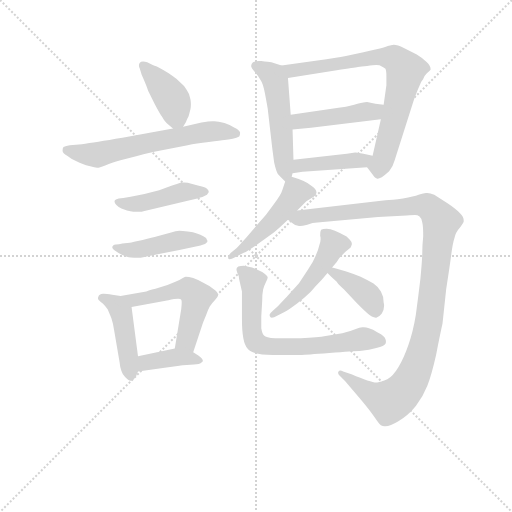
t = 0.00 s
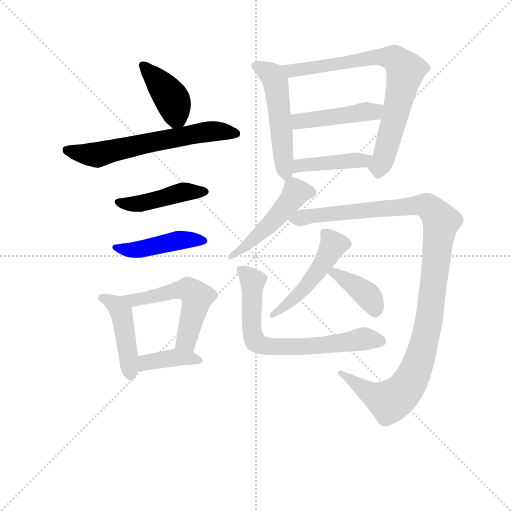
t = 2.22 s
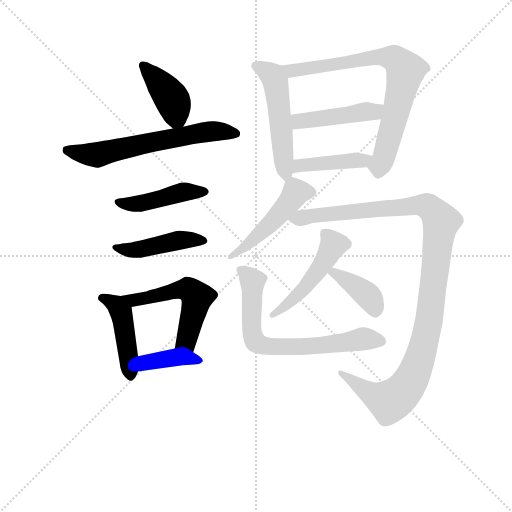
t = 4.43 s
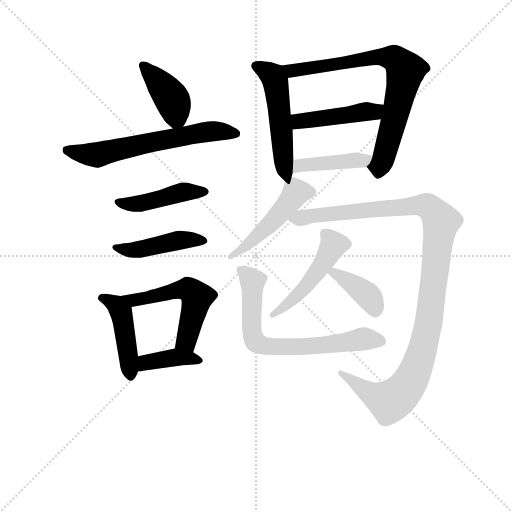
t = 6.65 s
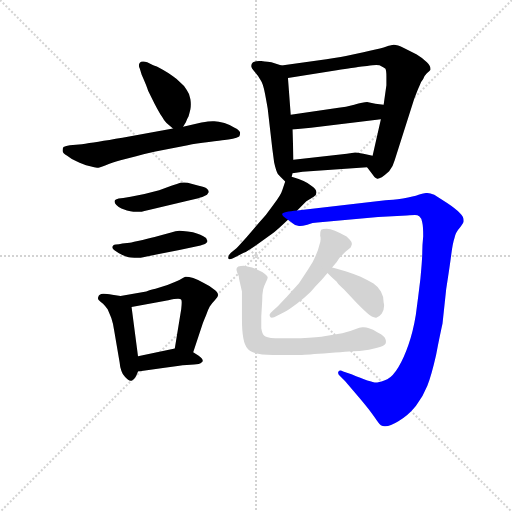
t = 8.87 s
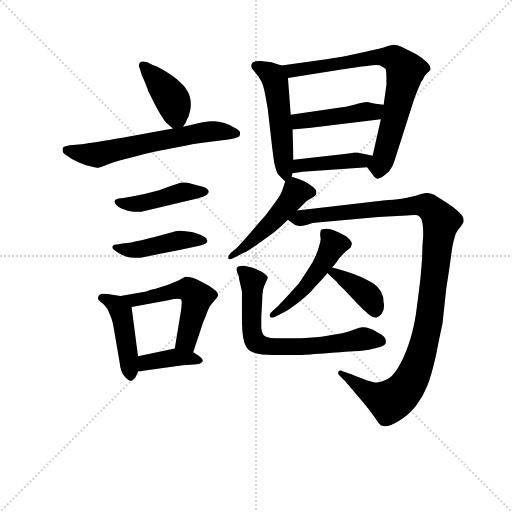
t = 11.09 s

The animated SVG that drew these frames (rendered in a browser with its animation timeline set to each time). Animation: 16 CSS @keyframes rules; one cycle of 11.09 s.

<svg version="1.1" viewBox="0 0 1024 1024" xmlns="http://www.w3.org/2000/svg">
  <g stroke="lightgray" stroke-dasharray="1,1" stroke-width="1" transform="scale(4, 4)">
    <line x1="0" y1="0" x2="256" y2="256"></line>
    <line x1="256" y1="0" x2="0" y2="256"></line>
    <line x1="128" y1="0" x2="128" y2="256"></line>
    <line x1="0" y1="128" x2="256" y2="128"></line>
  </g>
<g transform="scale(0.92, -0.92) translate(60, -900)">
   <style type="text/css">
    @keyframes keyframes0 {
      from {
       stroke: blue;
       stroke-dashoffset: 408;
       stroke-width: 128;
       }
       57% {
       animation-timing-function: step-end;
       stroke: blue;
       stroke-dashoffset: 0;
       stroke-width: 128;
       }
       to {
       stroke: black;
       stroke-width: 1024;
       }
       }
       #make-me-a-hanzi-animation-0 {
         animation: keyframes0 0.582031s both;
         animation-delay: 0.000000s;
         animation-timing-function: linear;
       }
    @keyframes keyframes1 {
      from {
       stroke: blue;
       stroke-dashoffset: 628;
       stroke-width: 128;
       }
       67% {
       animation-timing-function: step-end;
       stroke: blue;
       stroke-dashoffset: 0;
       stroke-width: 128;
       }
       to {
       stroke: black;
       stroke-width: 1024;
       }
       }
       #make-me-a-hanzi-animation-1 {
         animation: keyframes1 0.761068s both;
         animation-delay: 0.582031s;
         animation-timing-function: linear;
       }
    @keyframes keyframes2 {
      from {
       stroke: blue;
       stroke-dashoffset: 449;
       stroke-width: 128;
       }
       59% {
       animation-timing-function: step-end;
       stroke: blue;
       stroke-dashoffset: 0;
       stroke-width: 128;
       }
       to {
       stroke: black;
       stroke-width: 1024;
       }
       }
       #make-me-a-hanzi-animation-2 {
         animation: keyframes2 0.615397s both;
         animation-delay: 1.343099s;
         animation-timing-function: linear;
       }
    @keyframes keyframes3 {
      from {
       stroke: blue;
       stroke-dashoffset: 456;
       stroke-width: 128;
       }
       60% {
       animation-timing-function: step-end;
       stroke: blue;
       stroke-dashoffset: 0;
       stroke-width: 128;
       }
       to {
       stroke: black;
       stroke-width: 1024;
       }
       }
       #make-me-a-hanzi-animation-3 {
         animation: keyframes3 0.621094s both;
         animation-delay: 1.958496s;
         animation-timing-function: linear;
       }
    @keyframes keyframes4 {
      from {
       stroke: blue;
       stroke-dashoffset: 451;
       stroke-width: 128;
       }
       59% {
       animation-timing-function: step-end;
       stroke: blue;
       stroke-dashoffset: 0;
       stroke-width: 128;
       }
       to {
       stroke: black;
       stroke-width: 1024;
       }
       }
       #make-me-a-hanzi-animation-4 {
         animation: keyframes4 0.617025s both;
         animation-delay: 2.579590s;
         animation-timing-function: linear;
       }
    @keyframes keyframes5 {
      from {
       stroke: blue;
       stroke-dashoffset: 541;
       stroke-width: 128;
       }
       64% {
       animation-timing-function: step-end;
       stroke: blue;
       stroke-dashoffset: 0;
       stroke-width: 128;
       }
       to {
       stroke: black;
       stroke-width: 1024;
       }
       }
       #make-me-a-hanzi-animation-5 {
         animation: keyframes5 0.690267s both;
         animation-delay: 3.196615s;
         animation-timing-function: linear;
       }
    @keyframes keyframes6 {
      from {
       stroke: blue;
       stroke-dashoffset: 390;
       stroke-width: 128;
       }
       56% {
       animation-timing-function: step-end;
       stroke: blue;
       stroke-dashoffset: 0;
       stroke-width: 128;
       }
       to {
       stroke: black;
       stroke-width: 1024;
       }
       }
       #make-me-a-hanzi-animation-6 {
         animation: keyframes6 0.567383s both;
         animation-delay: 3.886882s;
         animation-timing-function: linear;
       }
    @keyframes keyframes7 {
      from {
       stroke: blue;
       stroke-dashoffset: 519;
       stroke-width: 128;
       }
       63% {
       animation-timing-function: step-end;
       stroke: blue;
       stroke-dashoffset: 0;
       stroke-width: 128;
       }
       to {
       stroke: black;
       stroke-width: 1024;
       }
       }
       #make-me-a-hanzi-animation-7 {
         animation: keyframes7 0.672363s both;
         animation-delay: 4.454264s;
         animation-timing-function: linear;
       }
    @keyframes keyframes8 {
      from {
       stroke: blue;
       stroke-dashoffset: 769;
       stroke-width: 128;
       }
       71% {
       animation-timing-function: step-end;
       stroke: blue;
       stroke-dashoffset: 0;
       stroke-width: 128;
       }
       to {
       stroke: black;
       stroke-width: 1024;
       }
       }
       #make-me-a-hanzi-animation-8 {
         animation: keyframes8 0.875814s both;
         animation-delay: 5.126628s;
         animation-timing-function: linear;
       }
    @keyframes keyframes9 {
      from {
       stroke: blue;
       stroke-dashoffset: 454;
       stroke-width: 128;
       }
       60% {
       animation-timing-function: step-end;
       stroke: blue;
       stroke-dashoffset: 0;
       stroke-width: 128;
       }
       to {
       stroke: black;
       stroke-width: 1024;
       }
       }
       #make-me-a-hanzi-animation-9 {
         animation: keyframes9 0.619466s both;
         animation-delay: 6.002441s;
         animation-timing-function: linear;
       }
    @keyframes keyframes10 {
      from {
       stroke: blue;
       stroke-dashoffset: 424;
       stroke-width: 128;
       }
       58% {
       animation-timing-function: step-end;
       stroke: blue;
       stroke-dashoffset: 0;
       stroke-width: 128;
       }
       to {
       stroke: black;
       stroke-width: 1024;
       }
       }
       #make-me-a-hanzi-animation-10 {
         animation: keyframes10 0.595052s both;
         animation-delay: 6.621908s;
         animation-timing-function: linear;
       }
    @keyframes keyframes11 {
      from {
       stroke: blue;
       stroke-dashoffset: 494;
       stroke-width: 128;
       }
       62% {
       animation-timing-function: step-end;
       stroke: blue;
       stroke-dashoffset: 0;
       stroke-width: 128;
       }
       to {
       stroke: black;
       stroke-width: 1024;
       }
       }
       #make-me-a-hanzi-animation-11 {
         animation: keyframes11 0.652018s both;
         animation-delay: 7.216960s;
         animation-timing-function: linear;
       }
    @keyframes keyframes12 {
      from {
       stroke: blue;
       stroke-dashoffset: 1139;
       stroke-width: 128;
       }
       79% {
       animation-timing-function: step-end;
       stroke: blue;
       stroke-dashoffset: 0;
       stroke-width: 128;
       }
       to {
       stroke: black;
       stroke-width: 1024;
       }
       }
       #make-me-a-hanzi-animation-12 {
         animation: keyframes12 1.176921s both;
         animation-delay: 7.868978s;
         animation-timing-function: linear;
       }
    @keyframes keyframes13 {
      from {
       stroke: blue;
       stroke-dashoffset: 494;
       stroke-width: 128;
       }
       62% {
       animation-timing-function: step-end;
       stroke: blue;
       stroke-dashoffset: 0;
       stroke-width: 128;
       }
       to {
       stroke: black;
       stroke-width: 1024;
       }
       }
       #make-me-a-hanzi-animation-13 {
         animation: keyframes13 0.652018s both;
         animation-delay: 9.045898s;
         animation-timing-function: linear;
       }
    @keyframes keyframes14 {
      from {
       stroke: blue;
       stroke-dashoffset: 388;
       stroke-width: 128;
       }
       56% {
       animation-timing-function: step-end;
       stroke: blue;
       stroke-dashoffset: 0;
       stroke-width: 128;
       }
       to {
       stroke: black;
       stroke-width: 1024;
       }
       }
       #make-me-a-hanzi-animation-14 {
         animation: keyframes14 0.565755s both;
         animation-delay: 9.697917s;
         animation-timing-function: linear;
       }
    @keyframes keyframes15 {
      from {
       stroke: blue;
       stroke-dashoffset: 702;
       stroke-width: 128;
       }
       70% {
       animation-timing-function: step-end;
       stroke: blue;
       stroke-dashoffset: 0;
       stroke-width: 128;
       }
       to {
       stroke: black;
       stroke-width: 1024;
       }
       }
       #make-me-a-hanzi-animation-15 {
         animation: keyframes15 0.821289s both;
         animation-delay: 10.263672s;
         animation-timing-function: linear;
       }
</style>
<path d="M 338.0 624.5 L 344.0 634.5 Q 346.0 640.5 350.0 647.5 Q 352.0 654.5 354.0 662.5 Q 355.0 667.5 355.0 673.5 Q 355.0 678.5 354.0 684.5 Q 352.0 696.5 346.0 704.5 Q 342.0 712.5 332.0 720.5 Q 324.0 729.5 316.0 734.5 Q 308.0 740.5 294.0 748.5 Q 279.0 756.5 272.0 758.5 L 260.0 764.5 Q 255.0 766.5 251.0 766.5 Q 246.0 766.5 244.0 763.5 Q 242.0 761.5 242.0 757.5 Q 242.0 754.5 244.0 750.5 L 248.0 737.5 Q 260.0 710.5 262.0 702.5 L 276.0 674.5 Q 287.0 653.5 292.0 646.5 Q 296.0 638.5 302.0 632.5 L 316.0 620.5 C 329.0 609.5 329.0 609.5 338.0 624.5 Z" fill="lightgray"></path> 
<path d="M 316.0 620.5 L 206.0 600.5 Q 146.0 590.5 118.0 586.5 L 92.0 584.5 Q 80.0 582.5 78.0 580.5 Q 76.0 578.5 76.0 572.5 Q 76.0 567.5 86.0 561.5 Q 95.0 554.5 104.0 550.5 Q 114.0 545.5 120.0 543.5 Q 126.0 540.5 136.0 538.5 Q 146.0 535.5 151.0 535.5 L 154.0 535.5 Q 157.0 535.5 170.0 540.5 Q 182.0 546.5 202.0 551.5 L 236.0 560.5 Q 255.0 565.5 278.0 570.5 L 348.0 584.5 Q 366.0 588.5 394.0 591.5 Q 420.0 594.5 428.0 595.5 Q 436.0 596.5 446.0 598.5 Q 455.0 600.5 460.0 603.5 Q 462.0 606.5 462.0 611.5 Q 462.0 616.5 450.0 622.5 Q 440.0 628.5 428.0 632.5 Q 414.0 636.5 406.0 636.5 L 402.0 636.5 Q 394.0 636.5 378.0 633.5 L 338.0 624.5 L 316.0 620.5 Z" fill="lightgray"></path> 
<path d="M 208.0 469.5 L 198.0 468.5 Q 190.0 466.5 190.0 464.5 Q 189.0 463.5 189.0 461.5 Q 189.0 458.5 193.0 454.5 Q 198.0 449.5 204.0 446.5 L 216.0 442.5 Q 224.0 440.5 230.0 439.5 L 244.0 439.5 Q 247.0 439.5 254.0 441.5 L 268.0 444.5 L 348.0 463.5 Q 374.0 469.5 380.0 471.5 L 390.0 476.5 L 394.0 482.5 Q 394.0 487.5 388.0 491.5 Q 382.0 494.5 364.0 498.5 L 348.0 502.5 Q 344.0 503.5 340.0 503.5 Q 336.0 503.5 332.0 502.5 Q 326.0 500.5 314.0 496.5 Q 301.0 491.5 286.0 486.5 L 254.0 478.5 L 224.0 472.5 L 208.0 469.5 Z" fill="lightgray"></path> 
<path d="M 206.0 370.5 Q 198.0 368.5 192.0 368.5 Q 188.0 368.5 186.0 366.5 Q 184.0 364.5 184.0 362.5 Q 184.0 360.5 188.0 356.5 Q 196.0 350.5 206.0 345.5 Q 215.0 341.5 220.0 340.5 Q 223.0 339.5 232.0 339.5 L 246.0 339.5 L 280.0 346.5 L 330.0 356.5 L 376.0 366.5 Q 386.0 368.5 388.0 371.5 Q 391.0 373.5 391.0 375.5 Q 391.0 377.5 390.0 378.5 Q 390.0 382.5 382.0 386.5 Q 376.0 390.5 368.0 392.5 Q 361.0 395.5 348.0 396.5 Q 336.0 398.5 330.0 398.5 Q 322.0 398.5 312.0 394.5 L 282.0 386.5 Q 272.0 383.5 250.0 378.5 Q 227.0 373.5 222.0 372.5 L 206.0 370.5 Z" fill="lightgray"></path> 
<path d="M 202.0 256.5 L 184.0 259.5 Q 171.0 261.5 166.0 261.5 L 164.0 261.5 Q 155.0 260.5 154.0 255.5 Q 153.0 253.5 153.0 251.5 Q 153.0 250.5 154.0 248.5 Q 158.0 244.5 164.0 239.5 Q 169.0 234.5 174.0 227.5 Q 177.0 220.5 182.0 208.5 Q 186.0 196.5 188.0 182.5 L 200.0 112.5 Q 201.0 100.5 204.0 93.5 Q 206.0 86.5 212.0 80.5 Q 219.0 72.5 224.0 72.5 L 226.0 72.5 Q 232.0 74.5 236.0 82.5 L 240.0 92.5 L 240.0 125.5 L 226.0 232.5 C 223.0 252.5 223.0 252.5 202.0 256.5 Z" fill="lightgray"></path> 
<path d="M 360.0 134.5 L 380.0 194.5 Q 382.0 200.5 388.0 214.5 Q 392.0 226.5 396.0 233.5 Q 400.0 240.5 407.0 247.5 Q 414.0 254.5 414.0 258.5 Q 414.0 264.5 404.0 271.5 Q 395.0 279.5 382.0 285.5 Q 371.0 291.5 360.0 295.5 Q 350.0 298.5 344.0 298.5 Q 340.0 297.5 330.0 291.5 Q 319.0 286.5 304.0 280.5 L 278.0 272.5 Q 262.0 268.5 258.0 266.5 L 202.0 256.5 C 172.0 251.5 197.0 226.5 226.0 232.5 L 306.0 247.5 Q 320.0 250.5 327.0 250.5 Q 333.0 250.5 334.0 248.5 Q 335.0 247.5 335.0 242.5 Q 335.0 237.5 334.0 228.5 L 320.0 142.5 C 315.0 112.5 351.0 106.5 360.0 134.5 Z" fill="lightgray"></path> 
<path d="M 240.0 92.5 L 298.0 100.5 L 326.0 104.5 Q 338.0 106.5 346.0 106.5 Q 353.0 107.5 362.0 107.5 Q 370.0 108.5 372.0 108.5 Q 376.0 109.5 380.0 113.5 Q 381.0 114.5 381.0 115.5 Q 381.0 119.5 372.0 126.5 L 360.0 134.5 C 341.0 147.5 341.0 147.5 320.0 142.5 L 240.0 125.5 C 211.0 119.5 210.0 88.5 240.0 92.5 Z" fill="lightgray"></path> 
<path d="M 574.0 515.5 L 576.0 523.5 L 578.0 552.5 L 576.0 618.5 L 572.0 650.5 L 566.0 730.5 C 564.0 753.5 564.0 753.5 552.0 757.5 L 530.0 764.5 Q 524.0 765.5 508.0 767.5 L 503.0 767.5 Q 495.0 767.5 490.0 764.5 Q 486.0 760.5 486.0 756.5 Q 486.0 752.5 494.0 743.5 Q 502.0 734.5 506.0 726.5 Q 512.0 718.5 516.0 696.5 Q 520.0 675.5 522.0 663.5 L 532.0 576.5 L 536.0 546.5 Q 540.0 528.5 544.0 521.5 Q 550.0 514.5 560.0 505.5 C 570.0 496.5 570.0 496.5 574.0 515.5 Z" fill="lightgray"></path> 
<path d="M 738.0 536.5 L 750.0 520.5 Q 754.0 514.5 756.0 513.5 L 760.0 511.5 L 761.0 511.5 Q 764.0 511.5 770.0 514.5 Q 776.0 518.5 786.0 527.5 Q 794.0 536.5 798.0 551.5 L 840.0 683.5 Q 847.0 702.5 852.0 713.5 Q 856.0 724.5 860.0 728.5 Q 862.0 734.5 868.0 740.5 Q 874.0 746.5 876.0 748.5 L 876.0 750.5 Q 876.0 756.5 868.0 764.5 Q 858.0 774.5 846.0 781.5 L 818.0 795.5 Q 804.0 802.5 796.0 802.5 Q 792.0 802.5 790.0 801.5 Q 788.0 801.5 774.0 796.5 Q 760.0 792.5 730.0 786.5 L 692.0 778.5 Q 672.0 774.5 630.0 768.5 L 552.0 757.5 C 522.0 753.5 536.0 725.5 566.0 730.5 L 672.0 747.5 Q 712.0 753.5 718.0 754.5 Q 725.0 755.5 738.0 756.5 Q 752.0 758.5 758.0 758.5 Q 766.0 758.5 770.0 755.5 Q 774.0 753.5 778.0 750.5 Q 780.0 746.5 780.0 733.5 L 780.0 714.5 L 774.0 672.5 L 768.0 640.5 L 750.0 561.5 C 743.0 532.5 733.0 542.5 738.0 536.5 Z" fill="lightgray"></path> 
<path d="M 774.0 672.5 L 756.0 674.5 L 738.0 678.5 Q 730.0 678.5 710.0 672.5 Q 691.0 667.5 676.0 665.5 L 572.0 650.5 C 542.0 646.5 546.0 615.5 576.0 618.5 L 616.0 622.5 L 768.0 640.5 C 798.0 644.5 804.0 669.5 774.0 672.5 Z" fill="lightgray"></path> 
<path d="M 576.0 523.5 L 598.0 526.5 L 738.0 536.5 C 768.0 538.5 779.0 555.5 750.0 561.5 L 730.0 565.5 Q 716.0 568.5 712.0 568.5 L 694.0 565.5 L 578.0 552.5 C 548.0 549.5 546.0 519.5 576.0 523.5 Z" fill="lightgray"></path> 
<path d="M 586.0 442.5 L 606.0 462.5 L 622.0 472.5 Q 628.0 475.5 628.0 481.5 Q 628.0 488.5 616.0 496.5 Q 605.0 506.5 574.0 515.5 C 564.0 518.5 564.0 518.5 560.0 505.5 L 554.0 487.5 Q 551.0 476.5 534.0 454.5 Q 518.0 431.5 502.0 414.5 L 476.0 384.5 Q 458.0 364.5 454.0 360.5 L 442.0 350.5 Q 436.0 344.5 436.0 340.5 L 436.0 338.5 Q 437.0 336.5 439.0 336.5 Q 443.0 336.5 452.0 341.5 L 470.0 350.5 Q 477.0 353.5 496.0 366.5 L 530.0 390.5 Q 543.0 400.5 566.0 422.5 L 586.0 442.5 Z" fill="lightgray"></path> 
<path d="M 566.0 422.5 L 576.0 414.5 Q 582.0 408.5 590.0 408.5 L 592.0 408.5 Q 597.0 408.5 608.0 411.5 Q 620.0 416.5 630.0 416.5 L 762.0 428.5 L 824.0 431.5 Q 838.0 432.5 842.0 432.5 Q 848.0 432.5 852.0 429.5 Q 856.0 426.5 858.0 416.5 Q 860.0 408.5 860.0 386.5 Q 858.0 366.5 858.0 351.5 Q 858.0 337.5 854.0 294.5 Q 849.0 252.5 844.0 215.5 Q 838.0 178.5 828.0 150.5 Q 818.0 121.5 806.0 101.5 Q 794.0 81.5 782.0 75.5 Q 768.0 69.5 760.0 68.5 L 758.0 68.5 Q 746.0 68.5 704.0 86.5 L 686.0 92.5 Q 682.0 94.5 680.0 94.5 Q 677.0 94.5 676.0 92.5 Q 675.0 91.5 675.0 89.5 Q 675.0 86.5 678.0 83.5 L 690.0 71.5 L 722.0 34.5 Q 744.0 8.5 754.0 -6.5 Q 764.0 -21.5 768.0 -24.5 Q 772.0 -26.5 776.0 -26.5 L 778.0 -26.5 Q 788.0 -26.5 806.0 -15.5 Q 827.0 -3.5 844.0 17.5 Q 860.0 38.5 869.0 61.5 Q 878.0 84.5 888.0 128.5 Q 897.0 174.5 902.0 196.5 L 910.0 271.5 Q 918.0 322.5 921.0 346.5 Q 924.0 370.5 928.0 382.5 Q 930.0 394.5 940.0 405.5 Q 948.0 416.5 948.0 418.5 L 948.0 421.5 Q 948.0 428.5 940.0 436.5 Q 930.0 446.5 912.0 458.5 L 884.0 476.5 Q 875.0 480.5 869.0 480.5 L 866.0 480.5 Q 862.0 480.5 850.0 476.5 Q 840.0 472.5 816.0 468.5 Q 792.0 465.5 778.0 464.5 L 586.0 442.5 C 556.0 439.5 541.0 437.5 566.0 422.5 Z" fill="lightgray"></path> 
<path d="M 662.0 318.5 L 672.0 330.5 Q 676.0 338.5 684.0 345.5 Q 690.0 352.5 697.0 357.5 Q 704.0 362.5 704.0 366.5 Q 705.0 368.5 705.0 369.5 Q 705.0 374.5 700.0 379.5 Q 694.0 386.5 686.0 389.5 Q 680.0 393.5 668.0 398.5 Q 658.0 402.5 650.0 402.5 Q 642.0 402.5 638.0 400.5 Q 636.0 397.5 636.0 387.5 Q 637.0 384.5 637.0 380.5 Q 637.0 373.5 634.0 366.5 Q 632.0 356.5 626.0 343.5 Q 621.0 330.5 610.0 314.5 L 590.0 284.5 L 564.0 255.5 L 544.0 234.5 L 532.0 223.5 Q 526.0 218.5 526.0 215.5 Q 526.0 212.5 528.0 210.5 Q 529.0 209.5 531.0 209.5 Q 533.0 209.5 536.0 210.5 L 552.0 218.5 Q 560.0 221.5 574.0 231.5 Q 589.0 242.5 602.0 253.5 Q 616.0 264.5 626.0 277.5 Q 638.0 289.5 652.0 306.5 L 662.0 318.5 Z" fill="lightgray"></path> 
<path d="M 652.0 306.5 L 660.0 298.5 L 672.0 287.5 Q 673.0 284.5 688.0 270.5 L 716.0 240.5 Q 732.0 224.5 738.0 219.5 Q 749.0 209.5 757.0 209.5 L 758.0 209.5 Q 764.0 210.5 770.0 218.5 Q 775.0 226.5 775.0 235.5 Q 775.0 239.5 774.0 242.5 Q 774.0 256.5 768.0 266.5 Q 762.0 276.5 752.0 283.5 Q 741.0 290.5 724.0 298.5 Q 708.0 304.5 696.0 308.5 Q 684.0 312.5 662.0 318.5 C 633.0 326.5 632.0 326.5 652.0 306.5 Z" fill="lightgray"></path> 
<path d="M 466.0 206.5 Q 466.0 180.5 469.0 164.5 Q 472.0 148.5 478.0 142.5 Q 482.0 136.5 494.0 132.5 Q 506.0 128.5 534.0 128.5 L 596.0 128.5 Q 604.0 128.5 656.0 132.5 Q 708.0 136.5 726.0 137.5 Q 742.0 138.5 758.0 143.5 Q 776.0 147.5 778.0 152.5 Q 779.0 154.5 779.0 157.5 Q 779.0 159.5 778.0 162.5 Q 776.0 169.5 762.0 176.5 Q 750.0 184.5 742.0 186.5 Q 736.0 188.5 731.0 188.5 L 728.0 188.5 Q 722.0 188.5 712.0 184.5 Q 700.0 179.5 684.0 175.5 L 648.0 169.5 Q 632.0 166.5 594.0 164.5 L 538.0 164.5 Q 518.0 165.5 514.0 170.5 Q 510.0 174.5 508.0 186.5 L 508.0 212.5 L 510.0 245.5 Q 510.0 260.5 512.0 270.5 Q 514.0 278.5 518.0 286.5 Q 522.0 293.5 522.0 296.5 Q 522.0 300.5 510.0 308.5 Q 498.0 315.5 488.0 318.5 L 470.0 322.5 Q 463.0 322.5 458.0 320.5 Q 454.0 318.5 454.0 314.5 Q 454.0 311.5 456.0 306.5 Q 459.0 302.5 460.0 292.5 L 466.0 266.5 L 466.0 206.5 Z" fill="lightgray"></path> 
      <clipPath id="make-me-a-hanzi-clip-0">
      <path d="M 338.0 624.5 L 344.0 634.5 Q 346.0 640.5 350.0 647.5 Q 352.0 654.5 354.0 662.5 Q 355.0 667.5 355.0 673.5 Q 355.0 678.5 354.0 684.5 Q 352.0 696.5 346.0 704.5 Q 342.0 712.5 332.0 720.5 Q 324.0 729.5 316.0 734.5 Q 308.0 740.5 294.0 748.5 Q 279.0 756.5 272.0 758.5 L 260.0 764.5 Q 255.0 766.5 251.0 766.5 Q 246.0 766.5 244.0 763.5 Q 242.0 761.5 242.0 757.5 Q 242.0 754.5 244.0 750.5 L 248.0 737.5 Q 260.0 710.5 262.0 702.5 L 276.0 674.5 Q 287.0 653.5 292.0 646.5 Q 296.0 638.5 302.0 632.5 L 316.0 620.5 C 329.0 609.5 329.0 609.5 338.0 624.5 Z" fill="lightgray"></path>
      </clipPath>
      <path clip-path="url(#make-me-a-hanzi-clip-0)" d="M 251.0 758.5 L 316.0 680.5 L 323.0 646.5 L 320.0 631.5 " fill="none" id="make-me-a-hanzi-animation-0" stroke-dasharray="280 560" stroke-linecap="round"></path>

      <clipPath id="make-me-a-hanzi-clip-1">
      <path d="M 316.0 620.5 L 206.0 600.5 Q 146.0 590.5 118.0 586.5 L 92.0 584.5 Q 80.0 582.5 78.0 580.5 Q 76.0 578.5 76.0 572.5 Q 76.0 567.5 86.0 561.5 Q 95.0 554.5 104.0 550.5 Q 114.0 545.5 120.0 543.5 Q 126.0 540.5 136.0 538.5 Q 146.0 535.5 151.0 535.5 L 154.0 535.5 Q 157.0 535.5 170.0 540.5 Q 182.0 546.5 202.0 551.5 L 236.0 560.5 Q 255.0 565.5 278.0 570.5 L 348.0 584.5 Q 366.0 588.5 394.0 591.5 Q 420.0 594.5 428.0 595.5 Q 436.0 596.5 446.0 598.5 Q 455.0 600.5 460.0 603.5 Q 462.0 606.5 462.0 611.5 Q 462.0 616.5 450.0 622.5 Q 440.0 628.5 428.0 632.5 Q 414.0 636.5 406.0 636.5 L 402.0 636.5 Q 394.0 636.5 378.0 633.5 L 338.0 624.5 L 316.0 620.5 Z" fill="lightgray"></path>
      </clipPath>
      <path clip-path="url(#make-me-a-hanzi-clip-1)" d="M 87.0 573.5 L 149.0 563.5 L 388.0 613.5 L 453.0 609.5 " fill="none" id="make-me-a-hanzi-animation-1" stroke-dasharray="500 1000" stroke-linecap="round"></path>

      <clipPath id="make-me-a-hanzi-clip-2">
      <path d="M 208.0 469.5 L 198.0 468.5 Q 190.0 466.5 190.0 464.5 Q 189.0 463.5 189.0 461.5 Q 189.0 458.5 193.0 454.5 Q 198.0 449.5 204.0 446.5 L 216.0 442.5 Q 224.0 440.5 230.0 439.5 L 244.0 439.5 Q 247.0 439.5 254.0 441.5 L 268.0 444.5 L 348.0 463.5 Q 374.0 469.5 380.0 471.5 L 390.0 476.5 L 394.0 482.5 Q 394.0 487.5 388.0 491.5 Q 382.0 494.5 364.0 498.5 L 348.0 502.5 Q 344.0 503.5 340.0 503.5 Q 336.0 503.5 332.0 502.5 Q 326.0 500.5 314.0 496.5 Q 301.0 491.5 286.0 486.5 L 254.0 478.5 L 224.0 472.5 L 208.0 469.5 Z" fill="lightgray"></path>
      </clipPath>
      <path clip-path="url(#make-me-a-hanzi-clip-2)" d="M 196.0 460.5 L 245.0 458.5 L 339.0 482.5 L 386.0 483.5 " fill="none" id="make-me-a-hanzi-animation-2" stroke-dasharray="321 642" stroke-linecap="round"></path>

      <clipPath id="make-me-a-hanzi-clip-3">
      <path d="M 206.0 370.5 Q 198.0 368.5 192.0 368.5 Q 188.0 368.5 186.0 366.5 Q 184.0 364.5 184.0 362.5 Q 184.0 360.5 188.0 356.5 Q 196.0 350.5 206.0 345.5 Q 215.0 341.5 220.0 340.5 Q 223.0 339.5 232.0 339.5 L 246.0 339.5 L 280.0 346.5 L 330.0 356.5 L 376.0 366.5 Q 386.0 368.5 388.0 371.5 Q 391.0 373.5 391.0 375.5 Q 391.0 377.5 390.0 378.5 Q 390.0 382.5 382.0 386.5 Q 376.0 390.5 368.0 392.5 Q 361.0 395.5 348.0 396.5 Q 336.0 398.5 330.0 398.5 Q 322.0 398.5 312.0 394.5 L 282.0 386.5 Q 272.0 383.5 250.0 378.5 Q 227.0 373.5 222.0 372.5 L 206.0 370.5 Z" fill="lightgray"></path>
      </clipPath>
      <path clip-path="url(#make-me-a-hanzi-clip-3)" d="M 190.0 362.5 L 227.0 356.5 L 328.0 377.5 L 387.0 375.5 " fill="none" id="make-me-a-hanzi-animation-3" stroke-dasharray="328 656" stroke-linecap="round"></path>

      <clipPath id="make-me-a-hanzi-clip-4">
      <path d="M 202.0 256.5 L 184.0 259.5 Q 171.0 261.5 166.0 261.5 L 164.0 261.5 Q 155.0 260.5 154.0 255.5 Q 153.0 253.5 153.0 251.5 Q 153.0 250.5 154.0 248.5 Q 158.0 244.5 164.0 239.5 Q 169.0 234.5 174.0 227.5 Q 177.0 220.5 182.0 208.5 Q 186.0 196.5 188.0 182.5 L 200.0 112.5 Q 201.0 100.5 204.0 93.5 Q 206.0 86.5 212.0 80.5 Q 219.0 72.5 224.0 72.5 L 226.0 72.5 Q 232.0 74.5 236.0 82.5 L 240.0 92.5 L 240.0 125.5 L 226.0 232.5 C 223.0 252.5 223.0 252.5 202.0 256.5 Z" fill="lightgray"></path>
      </clipPath>
      <path clip-path="url(#make-me-a-hanzi-clip-4)" d="M 160.0 252.5 L 192.0 237.5 L 204.0 220.5 L 225.0 83.5 " fill="none" id="make-me-a-hanzi-animation-4" stroke-dasharray="323 646" stroke-linecap="round"></path>

      <clipPath id="make-me-a-hanzi-clip-5">
      <path d="M 360.0 134.5 L 380.0 194.5 Q 382.0 200.5 388.0 214.5 Q 392.0 226.5 396.0 233.5 Q 400.0 240.5 407.0 247.5 Q 414.0 254.5 414.0 258.5 Q 414.0 264.5 404.0 271.5 Q 395.0 279.5 382.0 285.5 Q 371.0 291.5 360.0 295.5 Q 350.0 298.5 344.0 298.5 Q 340.0 297.5 330.0 291.5 Q 319.0 286.5 304.0 280.5 L 278.0 272.5 Q 262.0 268.5 258.0 266.5 L 202.0 256.5 C 172.0 251.5 197.0 226.5 226.0 232.5 L 306.0 247.5 Q 320.0 250.5 327.0 250.5 Q 333.0 250.5 334.0 248.5 Q 335.0 247.5 335.0 242.5 Q 335.0 237.5 334.0 228.5 L 320.0 142.5 C 315.0 112.5 351.0 106.5 360.0 134.5 Z" fill="lightgray"></path>
      </clipPath>
      <path clip-path="url(#make-me-a-hanzi-clip-5)" d="M 209.0 255.5 L 231.0 246.5 L 336.0 270.5 L 349.0 270.5 L 363.0 260.5 L 366.0 242.5 L 347.0 163.5 L 328.0 148.5 " fill="none" id="make-me-a-hanzi-animation-5" stroke-dasharray="413 826" stroke-linecap="round"></path>

      <clipPath id="make-me-a-hanzi-clip-6">
      <path d="M 240.0 92.5 L 298.0 100.5 L 326.0 104.5 Q 338.0 106.5 346.0 106.5 Q 353.0 107.5 362.0 107.5 Q 370.0 108.5 372.0 108.5 Q 376.0 109.5 380.0 113.5 Q 381.0 114.5 381.0 115.5 Q 381.0 119.5 372.0 126.5 L 360.0 134.5 C 341.0 147.5 341.0 147.5 320.0 142.5 L 240.0 125.5 C 211.0 119.5 210.0 88.5 240.0 92.5 Z" fill="lightgray"></path>
      </clipPath>
      <path clip-path="url(#make-me-a-hanzi-clip-6)" d="M 247.0 98.5 L 257.0 111.5 L 316.0 122.5 L 373.0 118.5 " fill="none" id="make-me-a-hanzi-animation-6" stroke-dasharray="262 524" stroke-linecap="round"></path>

      <clipPath id="make-me-a-hanzi-clip-7">
      <path d="M 574.0 515.5 L 576.0 523.5 L 578.0 552.5 L 576.0 618.5 L 572.0 650.5 L 566.0 730.5 C 564.0 753.5 564.0 753.5 552.0 757.5 L 530.0 764.5 Q 524.0 765.5 508.0 767.5 L 503.0 767.5 Q 495.0 767.5 490.0 764.5 Q 486.0 760.5 486.0 756.5 Q 486.0 752.5 494.0 743.5 Q 502.0 734.5 506.0 726.5 Q 512.0 718.5 516.0 696.5 Q 520.0 675.5 522.0 663.5 L 532.0 576.5 L 536.0 546.5 Q 540.0 528.5 544.0 521.5 Q 550.0 514.5 560.0 505.5 C 570.0 496.5 570.0 496.5 574.0 515.5 Z" fill="lightgray"></path>
      </clipPath>
      <path clip-path="url(#make-me-a-hanzi-clip-7)" d="M 499.0 755.5 L 528.0 739.5 L 539.0 721.5 L 559.0 513.5 " fill="none" id="make-me-a-hanzi-animation-7" stroke-dasharray="391 782" stroke-linecap="round"></path>

      <clipPath id="make-me-a-hanzi-clip-8">
      <path d="M 738.0 536.5 L 750.0 520.5 Q 754.0 514.5 756.0 513.5 L 760.0 511.5 L 761.0 511.5 Q 764.0 511.5 770.0 514.5 Q 776.0 518.5 786.0 527.5 Q 794.0 536.5 798.0 551.5 L 840.0 683.5 Q 847.0 702.5 852.0 713.5 Q 856.0 724.5 860.0 728.5 Q 862.0 734.5 868.0 740.5 Q 874.0 746.5 876.0 748.5 L 876.0 750.5 Q 876.0 756.5 868.0 764.5 Q 858.0 774.5 846.0 781.5 L 818.0 795.5 Q 804.0 802.5 796.0 802.5 Q 792.0 802.5 790.0 801.5 Q 788.0 801.5 774.0 796.5 Q 760.0 792.5 730.0 786.5 L 692.0 778.5 Q 672.0 774.5 630.0 768.5 L 552.0 757.5 C 522.0 753.5 536.0 725.5 566.0 730.5 L 672.0 747.5 Q 712.0 753.5 718.0 754.5 Q 725.0 755.5 738.0 756.5 Q 752.0 758.5 758.0 758.5 Q 766.0 758.5 770.0 755.5 Q 774.0 753.5 778.0 750.5 Q 780.0 746.5 780.0 733.5 L 780.0 714.5 L 774.0 672.5 L 768.0 640.5 L 750.0 561.5 C 743.0 532.5 733.0 542.5 738.0 536.5 Z" fill="lightgray"></path>
      </clipPath>
      <path clip-path="url(#make-me-a-hanzi-clip-8)" d="M 561.0 753.5 L 587.0 747.5 L 759.0 776.5 L 796.0 773.5 L 810.0 762.5 L 822.0 747.5 L 815.0 712.5 L 761.0 517.5 " fill="none" id="make-me-a-hanzi-animation-8" stroke-dasharray="641 1282" stroke-linecap="round"></path>

      <clipPath id="make-me-a-hanzi-clip-9">
      <path d="M 774.0 672.5 L 756.0 674.5 L 738.0 678.5 Q 730.0 678.5 710.0 672.5 Q 691.0 667.5 676.0 665.5 L 572.0 650.5 C 542.0 646.5 546.0 615.5 576.0 618.5 L 616.0 622.5 L 768.0 640.5 C 798.0 644.5 804.0 669.5 774.0 672.5 Z" fill="lightgray"></path>
      </clipPath>
      <path clip-path="url(#make-me-a-hanzi-clip-9)" d="M 580.0 646.5 L 589.0 636.5 L 622.0 639.5 L 753.0 656.5 L 769.0 667.5 " fill="none" id="make-me-a-hanzi-animation-9" stroke-dasharray="326 652" stroke-linecap="round"></path>

      <clipPath id="make-me-a-hanzi-clip-10">
      <path d="M 576.0 523.5 L 598.0 526.5 L 738.0 536.5 C 768.0 538.5 779.0 555.5 750.0 561.5 L 730.0 565.5 Q 716.0 568.5 712.0 568.5 L 694.0 565.5 L 578.0 552.5 C 548.0 549.5 546.0 519.5 576.0 523.5 Z" fill="lightgray"></path>
      </clipPath>
      <path clip-path="url(#make-me-a-hanzi-clip-10)" d="M 581.0 530.5 L 601.0 541.5 L 728.0 549.5 L 744.0 556.5 " fill="none" id="make-me-a-hanzi-animation-10" stroke-dasharray="296 592" stroke-linecap="round"></path>

      <clipPath id="make-me-a-hanzi-clip-11">
      <path d="M 586.0 442.5 L 606.0 462.5 L 622.0 472.5 Q 628.0 475.5 628.0 481.5 Q 628.0 488.5 616.0 496.5 Q 605.0 506.5 574.0 515.5 C 564.0 518.5 564.0 518.5 560.0 505.5 L 554.0 487.5 Q 551.0 476.5 534.0 454.5 Q 518.0 431.5 502.0 414.5 L 476.0 384.5 Q 458.0 364.5 454.0 360.5 L 442.0 350.5 Q 436.0 344.5 436.0 340.5 L 436.0 338.5 Q 437.0 336.5 439.0 336.5 Q 443.0 336.5 452.0 341.5 L 470.0 350.5 Q 477.0 353.5 496.0 366.5 L 530.0 390.5 Q 543.0 400.5 566.0 422.5 L 586.0 442.5 Z" fill="lightgray"></path>
      </clipPath>
      <path clip-path="url(#make-me-a-hanzi-clip-11)" d="M 618.0 481.5 L 583.0 481.5 L 537.0 422.5 L 439.0 339.5 " fill="none" id="make-me-a-hanzi-animation-11" stroke-dasharray="366 732" stroke-linecap="round"></path>

      <clipPath id="make-me-a-hanzi-clip-12">
      <path d="M 566.0 422.5 L 576.0 414.5 Q 582.0 408.5 590.0 408.5 L 592.0 408.5 Q 597.0 408.5 608.0 411.5 Q 620.0 416.5 630.0 416.5 L 762.0 428.5 L 824.0 431.5 Q 838.0 432.5 842.0 432.5 Q 848.0 432.5 852.0 429.5 Q 856.0 426.5 858.0 416.5 Q 860.0 408.5 860.0 386.5 Q 858.0 366.5 858.0 351.5 Q 858.0 337.5 854.0 294.5 Q 849.0 252.5 844.0 215.5 Q 838.0 178.5 828.0 150.5 Q 818.0 121.5 806.0 101.5 Q 794.0 81.5 782.0 75.5 Q 768.0 69.5 760.0 68.5 L 758.0 68.5 Q 746.0 68.5 704.0 86.5 L 686.0 92.5 Q 682.0 94.5 680.0 94.5 Q 677.0 94.5 676.0 92.5 Q 675.0 91.5 675.0 89.5 Q 675.0 86.5 678.0 83.5 L 690.0 71.5 L 722.0 34.5 Q 744.0 8.5 754.0 -6.5 Q 764.0 -21.5 768.0 -24.5 Q 772.0 -26.5 776.0 -26.5 L 778.0 -26.5 Q 788.0 -26.5 806.0 -15.5 Q 827.0 -3.5 844.0 17.5 Q 860.0 38.5 869.0 61.5 Q 878.0 84.5 888.0 128.5 Q 897.0 174.5 902.0 196.5 L 910.0 271.5 Q 918.0 322.5 921.0 346.5 Q 924.0 370.5 928.0 382.5 Q 930.0 394.5 940.0 405.5 Q 948.0 416.5 948.0 418.5 L 948.0 421.5 Q 948.0 428.5 940.0 436.5 Q 930.0 446.5 912.0 458.5 L 884.0 476.5 Q 875.0 480.5 869.0 480.5 L 866.0 480.5 Q 862.0 480.5 850.0 476.5 Q 840.0 472.5 816.0 468.5 Q 792.0 465.5 778.0 464.5 L 586.0 442.5 C 556.0 439.5 541.0 437.5 566.0 422.5 Z" fill="lightgray"></path>
      </clipPath>
      <path clip-path="url(#make-me-a-hanzi-clip-12)" d="M 575.0 423.5 L 862.0 453.5 L 873.0 449.5 L 896.0 423.5 L 872.0 198.5 L 855.0 127.5 L 827.0 62.5 L 808.0 40.5 L 787.0 27.5 L 746.0 44.5 L 680.0 89.5 " fill="none" id="make-me-a-hanzi-animation-12" stroke-dasharray="1011 2022" stroke-linecap="round"></path>

      <clipPath id="make-me-a-hanzi-clip-13">
      <path d="M 662.0 318.5 L 672.0 330.5 Q 676.0 338.5 684.0 345.5 Q 690.0 352.5 697.0 357.5 Q 704.0 362.5 704.0 366.5 Q 705.0 368.5 705.0 369.5 Q 705.0 374.5 700.0 379.5 Q 694.0 386.5 686.0 389.5 Q 680.0 393.5 668.0 398.5 Q 658.0 402.5 650.0 402.5 Q 642.0 402.5 638.0 400.5 Q 636.0 397.5 636.0 387.5 Q 637.0 384.5 637.0 380.5 Q 637.0 373.5 634.0 366.5 Q 632.0 356.5 626.0 343.5 Q 621.0 330.5 610.0 314.5 L 590.0 284.5 L 564.0 255.5 L 544.0 234.5 L 532.0 223.5 Q 526.0 218.5 526.0 215.5 Q 526.0 212.5 528.0 210.5 Q 529.0 209.5 531.0 209.5 Q 533.0 209.5 536.0 210.5 L 552.0 218.5 Q 560.0 221.5 574.0 231.5 Q 589.0 242.5 602.0 253.5 Q 616.0 264.5 626.0 277.5 Q 638.0 289.5 652.0 306.5 L 662.0 318.5 Z" fill="lightgray"></path>
      </clipPath>
      <path clip-path="url(#make-me-a-hanzi-clip-13)" d="M 696.0 371.5 L 664.0 367.5 L 642.0 325.5 L 604.0 275.5 L 531.0 214.5 " fill="none" id="make-me-a-hanzi-animation-13" stroke-dasharray="366 732" stroke-linecap="round"></path>

      <clipPath id="make-me-a-hanzi-clip-14">
      <path d="M 652.0 306.5 L 660.0 298.5 L 672.0 287.5 Q 673.0 284.5 688.0 270.5 L 716.0 240.5 Q 732.0 224.5 738.0 219.5 Q 749.0 209.5 757.0 209.5 L 758.0 209.5 Q 764.0 210.5 770.0 218.5 Q 775.0 226.5 775.0 235.5 Q 775.0 239.5 774.0 242.5 Q 774.0 256.5 768.0 266.5 Q 762.0 276.5 752.0 283.5 Q 741.0 290.5 724.0 298.5 Q 708.0 304.5 696.0 308.5 Q 684.0 312.5 662.0 318.5 C 633.0 326.5 632.0 326.5 652.0 306.5 Z" fill="lightgray"></path>
      </clipPath>
      <path clip-path="url(#make-me-a-hanzi-clip-14)" d="M 662.0 308.5 L 738.0 258.5 L 758.0 222.5 " fill="none" id="make-me-a-hanzi-animation-14" stroke-dasharray="260 520" stroke-linecap="round"></path>

      <clipPath id="make-me-a-hanzi-clip-15">
      <path d="M 466.0 206.5 Q 466.0 180.5 469.0 164.5 Q 472.0 148.5 478.0 142.5 Q 482.0 136.5 494.0 132.5 Q 506.0 128.5 534.0 128.5 L 596.0 128.5 Q 604.0 128.5 656.0 132.5 Q 708.0 136.5 726.0 137.5 Q 742.0 138.5 758.0 143.5 Q 776.0 147.5 778.0 152.5 Q 779.0 154.5 779.0 157.5 Q 779.0 159.5 778.0 162.5 Q 776.0 169.5 762.0 176.5 Q 750.0 184.5 742.0 186.5 Q 736.0 188.5 731.0 188.5 L 728.0 188.5 Q 722.0 188.5 712.0 184.5 Q 700.0 179.5 684.0 175.5 L 648.0 169.5 Q 632.0 166.5 594.0 164.5 L 538.0 164.5 Q 518.0 165.5 514.0 170.5 Q 510.0 174.5 508.0 186.5 L 508.0 212.5 L 510.0 245.5 Q 510.0 260.5 512.0 270.5 Q 514.0 278.5 518.0 286.5 Q 522.0 293.5 522.0 296.5 Q 522.0 300.5 510.0 308.5 Q 498.0 315.5 488.0 318.5 L 470.0 322.5 Q 463.0 322.5 458.0 320.5 Q 454.0 318.5 454.0 314.5 Q 454.0 311.5 456.0 306.5 Q 459.0 302.5 460.0 292.5 L 466.0 266.5 L 466.0 206.5 Z" fill="lightgray"></path>
      </clipPath>
      <path clip-path="url(#make-me-a-hanzi-clip-15)" d="M 463.0 312.5 L 489.0 288.5 L 486.0 198.5 L 498.0 154.5 L 542.0 145.5 L 643.0 148.5 L 724.0 162.5 L 770.0 156.5 " fill="none" id="make-me-a-hanzi-animation-15" stroke-dasharray="574 1148" stroke-linecap="round"></path>

</g>
</svg>
